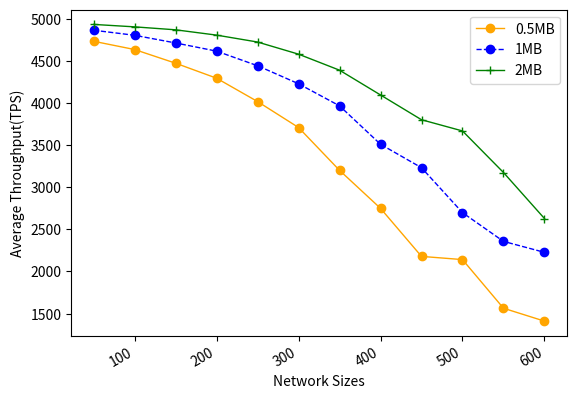

Source code (Python):
import numpy as np
from scipy.special import perm, comb
import matplotlib.pyplot as plt
import matplotlib.pylab as mp
from scipy.signal import savgol_filter
from scipy.interpolate import make_interp_spline


N = 100
p_hard = 0.33
# N = np.arange(100, 1501, 50)
x = np.arange(50, 601, 50)
y1 = [4731, 4633, 4471, 4293, 4016, 3708, 3200, 2749, 2179, 2141, 1564, 1411]
y2 = [4862, 4802, 4711, 4614, 4441, 4227, 3965, 3509, 3231, 2698, 2357, 2227]
y3 = [4931, 4902, 4867, 4804, 4722, 4578, 4388, 4094, 3800, 3667, 3174, 2628]

fig, ax1 = mp.subplots()
# ax2= ax1.twinx()
plt.plot(x, y1, 'o-', c='orange', label ='0.5MB', linewidth=1)
# plt.legend(loc=2, ncol = 1, mode='None')
plt.plot(x, y2, 'o--', c='blue', label ='1MB', linewidth=1)
plt.plot(x, y3, '+-', c='green', label ='2MB', linewidth=1)
plt.legend(loc=1, ncol = 1, mode='None')
ax1.set_xlabel('Network Sizes',fontsize=10)
ax1.set_ylabel('Average Throughput(TPS)',fontsize=10)
plt.gcf().autofmt_xdate()
plt.show()